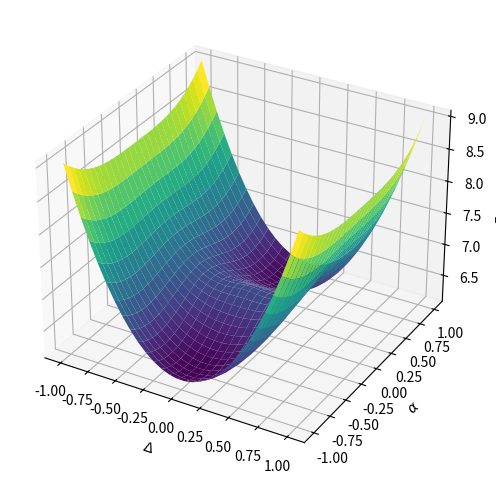

Write Python code to recreate this figure. (Note: this script raises an exception after producing the figure.)
import numpy as np
import matplotlib.pyplot as plt
import math
from mpl_toolkits.mplot3d import Axes3D
from scipy.optimize import minimize

def xi(kx, ky):
    return -2 * (np.cos(kx) + np.cos(ky))

def energy(params, *args):
    Delta, Alpha = params
    U, J, kx, ky, Nk = args
    return 2 / Nk**2 * np.sum(- np.sqrt(np.power(xi(kx, ky), 2) + (U - J)**2 * np.power(Delta, 2) + 0.25 * U**2 * np.power(Alpha, 2))) + 2 * ((U - J) * np.power(Delta, 2) + U * (1 + 0.25 * np.power(Alpha, 2)))

Nk = 500
kx, ky = np.meshgrid(np.linspace(-math.pi, math.pi, Nk), np.linspace(-math.pi, math.pi, Nk))
dk = kx[0, 1] - kx[0, 0]

Delta, Alpha = np.meshgrid(np.linspace(-1, 1, 30), np.linspace(-1, 1, 30))
U_value = 5
J_value = 3
# Calculate the energy for each point in the mesh
z = np.zeros_like(Delta)
for i in range(Delta.shape[0]):
    for j in range(Delta.shape[1]):
        z[i, j] = energy([Delta[i, j], Alpha[i, j]], U_value, J_value, kx, ky, Nk)

fig = plt.figure(figsize=(8, 6))
ax = fig.add_subplot(111, projection="3d")
ax.plot_surface(Delta, Alpha, z, cmap='viridis')
ax.set_xlabel(r'$\Delta$')
ax.set_ylabel(r'$\alpha$')
ax.set_zlabel(r'Energy')
plt.savefig("Plots/Surfaces/U=5_J=3.svg")
plt.show()